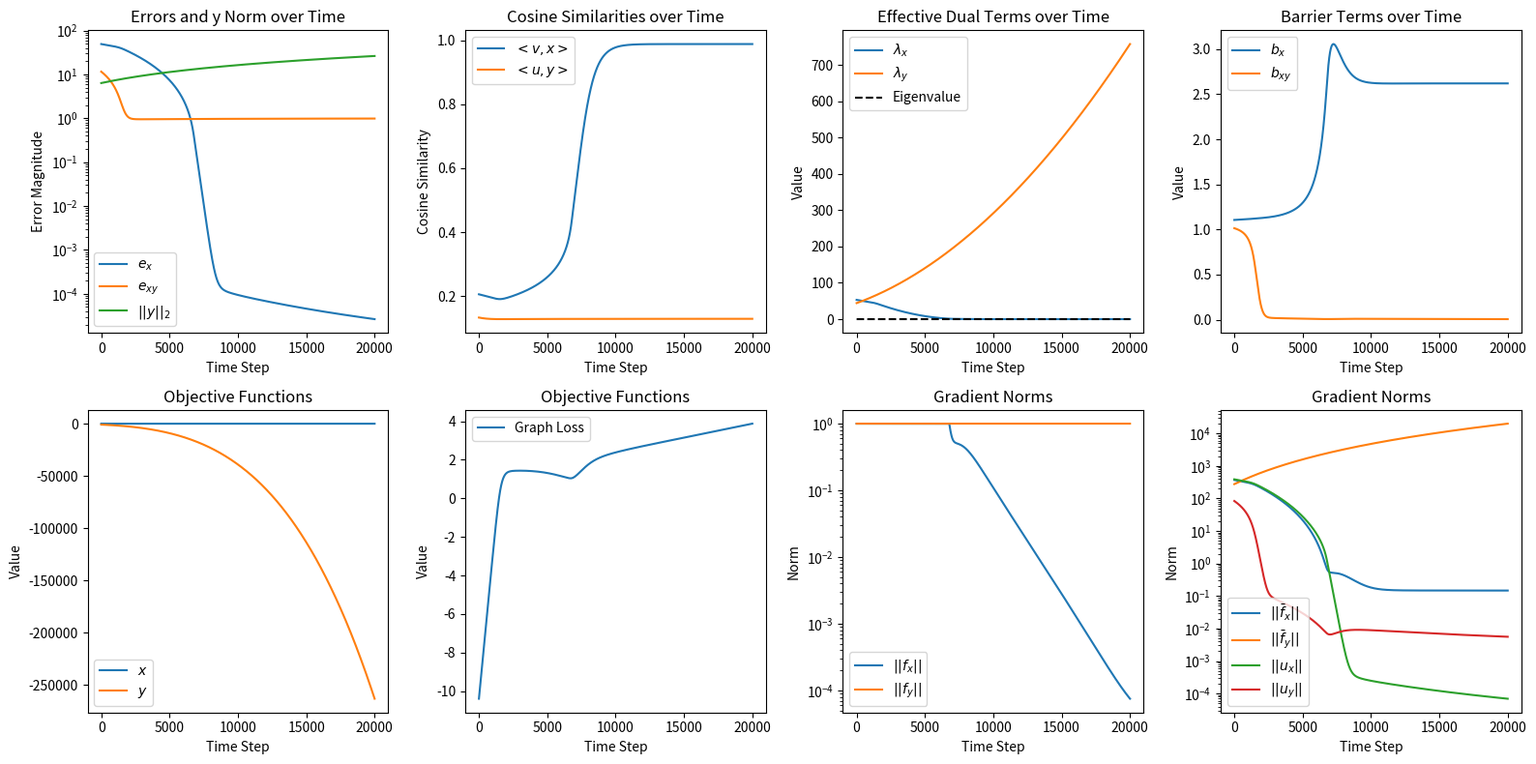

Reproduce this figure in Python.
import numpy as np
import scipy.linalg
from tqdm import tqdm
import matplotlib.pyplot as plt

def generate_stochastic_matrix(n):
    P = np.random.rand(n, n)**10
    P -= np.min(P)
    P /= np.sum(P, axis=1, keepdims=True)
    return P

def generate_graph_laplacian(n, delta):
    P = generate_stochastic_matrix(n)
    L = np.eye(n)*(1+delta) - P 
    return L

def compute_eigen_decomposition(L):
    eigvals, eigvecs_left, eigvecs_right = scipy.linalg.eig(L, left=True, right=True)
    eigval = eigvals[0].real
    u = eigvecs_left[:, 0].real
    v = eigvecs_right[:, 0].real
    uTv = u.T @ v
    u /= uTv
    print("Eigenvalues of the graph Laplacian L:")
    print(eigvals)
    print("Norm of the right dominant eigenvector v:", np.linalg.norm(v))
    print("Norm of the left dominant eigenvector u:", np.linalg.norm(u))
    print("Dominant eigenvalue:", eigval)
    print("Left eigenvector u^T * right eigenvector v:", u.T @ v)
    return eigval, u, v

def compute_jacobian(L, x, y, beta, lr_x, lr_y, lr_bx, lr_by, lr_a, b, adversarial):
    return None

def analyze_stability(J):
    jac_eigvals = np.linalg.eigvals(J)

    # Order eigenvalues by real component
    jac_eigvals = jac_eigvals[np.argsort(jac_eigvals.real)[::-1]]
    
    print("Eigenvalues of the Jacobian at the dominant eigenvector:")
    print(jac_eigvals)
    if np.any(jac_eigvals.real > 0):
        print("The system is locally unstable around the dominant eigenvector.")
    else:
        print("The system is locally stable around the dominant eigenvector.")

def generate_initial_conditions(n):
    x0 = np.random.randn(n, 1)
    y0 = np.random.randn(n, 1)
    return x0, y0

def control_x_norm(x, L, lambda_x):
    Lx = np.einsum('ij,jk->ik', L, x)
    xTLx = np.einsum('ij,ij->j', x, Lx).reshape(1,1)
    xTx = np.einsum('ij,ij->j', x, x).reshape(1,1)
    b_x = max(0, (xTLx + lambda_x/4) / (xTx + 1e-8))
    return b_x

def control_xy_correlation(x, y, L, lambda_xy):
    Lx = np.einsum('ij,jk->ik', L, x)
    LTy = np.einsum('ji,jk->ik', L, y)

    xTLx = np.einsum('ij,ij->j', x, Lx).reshape(1,1)
    yTLy = np.einsum('ij,ij->j', y, LTy).reshape(1,1)

    yTLx = np.einsum('ij,ij->j', y, Lx).reshape(1,1)
    yTx = np.einsum('ij,ij->j', y, x).reshape(1,1)

    yTy = np.einsum('ij,ij->j', y, y).reshape(1,1)
    xTx = np.einsum('ij,ij->j', x, x).reshape(1,1)
    
    e_xy = yTx - 1
    V_xy = e_xy**2/2

    grad_f_bar_x_dot_grad_V_x = e_xy * (xTLx*yTx - yTLx)
    grad_f_bar_y_dot_grad_V_y = e_xy * (yTLy*yTx - yTLx)
    grad_f_bar_dot_grad_V = grad_f_bar_x_dot_grad_V_x + grad_f_bar_y_dot_grad_V_y

    alignment_term = grad_f_bar_dot_grad_V + lambda_xy * V_xy
    
    grad_V_x_squared = (yTy * e_xy**2)
    grad_V_y_squared = (xTx * e_xy**2)
    grad_V_squared = grad_V_x_squared + grad_V_y_squared

    b_xy = max(0, alignment_term) / (grad_V_squared + 1e-6)

    return b_xy

def dynamics(L, x, y, lambda_x, lambda_xy):
    x = x.reshape(-1,1)
    y = y.reshape(-1,1)

    yTx = np.einsum('ij,ij->j', y, x).reshape(1,1)
    x2 = np.einsum('ij,ij->j', x, x).reshape(1,1)
    y2 = np.einsum('ij,ij->j', y, y).reshape(1,1)
    Lx = np.einsum('ij,jk->ik', L, x)
    LTy = np.einsum('ji,jk->ik', L, y)
    
    e_x = x2 - 1
    e_xy = yTx - 1

    lambda_Lx = np.einsum('ij,ij->j', x, Lx).reshape(1,1)
    lambda_Ly = np.einsum('ij,ij->j', y, LTy).reshape(1,1)
    graph_loss = np.einsum('ij,ij->j', y, Lx).reshape(1,1)

    f_bar_x = -Lx + lambda_Lx * x
    f_bar_y = -LTy + lambda_Ly * y

    b_x = control_x_norm(x, L, lambda_x)
    b_xy = control_xy_correlation(x, y, L, lambda_xy)
    
    u_x = -b_x * e_x * x
    u_xy = - b_xy * e_xy * y
    u_y = -b_xy * e_xy * x

    fx = f_bar_x + u_x + u_xy
    fy = f_bar_y + u_y

    L_x = graph_loss - lambda_Lx*x2/2 + b_x*e_x**2/2 + b_xy*e_xy**2/2
    L_y = graph_loss - lambda_Ly*y2/2 + b_xy*e_xy**2/2

    aux = {
        'f_bar_x': f_bar_x,
        'f_bar_y': f_bar_y,
        'b_x': b_x,
        'b_xy': b_xy,  
        'u_x': u_x,
        'u_xy': u_xy,
        'u_y': u_y,
        'e_x': e_x,
        'e_xy': e_xy,
        'lambda_Lx': lambda_Lx,
        'lambda_Ly': lambda_Ly,
        'graph_loss': graph_loss,
        'x2': x2,
        'y2': y2,
        'L_x': L_x,
        'L_y': L_y,
    }
    
    return (fx, fy), aux

def step(L, x, y, lr, lambda_x, lambda_xy):
    
    # Compute gradients
    (fx, fy), aux = dynamics(
        L, x, y, lambda_x, lambda_xy
    )

    # Normalize gradients if needed
    grad_norm_x = np.linalg.norm(fx)
    grad_norm_y = np.linalg.norm(fy)
    if grad_norm_x > 1:
        fx = fx / grad_norm_x
    if grad_norm_y > 1:
        fy = fy / grad_norm_y

    # Update variables
    x_new = x + lr * fx
    y_new = y + lr * fy

    # Calculate gradient norms for monitoring
    grad_norms = {
        '$||f_x||$': np.linalg.norm(fx),
        '$||f_y||$': np.linalg.norm(fy),
        '$||\\bar{f}_x||$': np.linalg.norm(aux['f_bar_x']),
        '$||\\bar{f}_y||$': np.linalg.norm(aux['f_bar_y']),
        '$||u_x||$': np.linalg.norm(aux['u_x']),
        '$||u_xy||$': np.linalg.norm(aux['u_xy']),
        '$||u_y||$': np.linalg.norm(aux['u_y']),
    }

    return (x_new, y_new), aux, grad_norms

def simulate_dynamics(L, x0, y0, lr, lambda_x, lambda_xy, n_steps):
    # Initialize variables
    x = x0
    y = y0
    
    # Record trajectory
    trajectory = []
    trajectory.append(
        (x.copy(), y.copy())
    )
    aux_variables = []
    grad_norms_list = []

    for _ in tqdm(range(n_steps), desc="Simulating dynamics", leave=True):
        (x, y), aux, grad_norms = step(
            L, x, y, lr, lambda_x, lambda_xy
        )
        trajectory.append(
            (x.copy(), y.copy())
        )
        aux_variables.append(aux)
        grad_norms_list.append(grad_norms)
    
    # Separate recorded trajectory into arrays
    t = np.arange(n_steps+1)
    x_t = np.concatenate([state[0] for state in trajectory], axis=1).T
    y_t = np.concatenate([state[1] for state in trajectory], axis=1).T

    print("Shapes of the recorded trajectory:")
    print(x_t.shape, y_t.shape)

    # Convert auxiliary variables to arrays, handling different shapes
    aux_arrays = {}
    for key in aux_variables[0]:
        values = [aux[key] for aux in aux_variables]
        # Check if values are scalars (0D) or have shape (1,1)
        if values[0].ndim == 0 or (values[0].ndim == 2 and values[0].shape == (1, 1)):
            # Flatten scalars to 1D array
            aux_arrays[key] = np.array([v.item() if hasattr(v, 'item') else v for v in values])
        else:
            # For 2D arrays (vectors), concatenate along axis 1 and transpose
            aux_arrays[key] = np.concatenate(values, axis=1).T

    # Convert gradient norms to array
    grad_norm_arrays = {key: np.array([gn[key] for gn in grad_norms_list]) for key in grad_norms_list[0]
    }

    return t, x_t, y_t, aux_arrays, grad_norm_arrays

def compute_metrics(x_t, y_t, u, v):
    cs_v = np.abs(np.einsum('ij,j->i', x_t, v)) / (np.linalg.norm(x_t, axis=1) * np.linalg.norm(v))
    cs_u = np.abs(np.einsum('ij,j->i', y_t, u)) / (np.linalg.norm(y_t, axis=1) * np.linalg.norm(u))
    return cs_v, cs_u

def visualize_metrics(t, cs_v, cs_u, eigval, aux_arrays, grad_norm_arrays):    

    plt.figure(figsize=(16, 8))

    t1 = t[1:]

    plt.subplot(2, 4, 1)
    e_x_t = aux_arrays['e_x']
    e_xy_t = aux_arrays['e_xy']
    ny_t = aux_arrays['y2']**0.5
    plt.plot(t1, np.abs(e_x_t), label=r'$e_x$')
    plt.plot(t1, np.abs(e_xy_t), label=r'$e_{xy}$')
    plt.plot(t1, ny_t, label=r'$||y||_2$')
    plt.title('Errors and y Norm over Time')
    plt.xlabel('Time Step')
    plt.ylabel('Error Magnitude')
    plt.legend()
    plt.yscale('log')

    plt.subplot(2, 4, 2)
    plt.plot(t, cs_v, label=r'$<v,x>$')
    plt.plot(t, cs_u, label=r'$<u,y>$')
    plt.title('Cosine Similarities over Time')
    plt.xlabel('Time Step')
    plt.ylabel('Cosine Similarity')
    plt.legend()

    plt.subplot(2, 4, 3)
    beta_x_t = aux_arrays['lambda_Lx']
    beta_y_t = aux_arrays['lambda_Ly']
    plt.plot(t1, np.abs(beta_x_t), label=r'$\lambda_{x}$')
    plt.plot(t1, np.abs(beta_y_t), label=r'$\lambda_{y}$')
    plt.plot(t1, eigval * np.ones_like(t1), 'k--', label='Eigenvalue')
    plt.title('Effective Dual Terms over Time')
    plt.legend()
    plt.xlabel('Time Step')
    plt.ylabel('Value')

    plt.subplot(2, 4, 4)
    b_x_t = aux_arrays['b_x']
    b_xy_t = aux_arrays['b_xy']
    plt.plot(t1, b_x_t, label=r'$b_x$')
    plt.plot(t1, b_xy_t, label=r'$b_{xy}$')
    plt.title('Barrier Terms over Time')
    plt.legend()
    plt.xlabel('Time Step')
    plt.ylabel('Value')

    plt.subplot(2, 4, 5)
    L_x_t = aux_arrays['L_x']
    L_y_t = aux_arrays['L_y']
    plt.plot(t1, L_x_t, label=r'$x$')
    plt.plot(t1, L_y_t, label=r'$y$')
    plt.title('Objective Functions')
    plt.legend()
    plt.xlabel('Time Step')
    plt.ylabel('Value')

    plt.subplot(2, 4, 6)
    graph_loss_t = aux_arrays['graph_loss']
    plt.plot(t1, graph_loss_t, label=r'Graph Loss')
    plt.title('Objective Functions')
    plt.legend()
    plt.xlabel('Time Step')
    plt.ylabel('Value')

    plt.subplot(2, 4, 7)
    for key, values in grad_norm_arrays.items():
        if key in ['$||f_x||$', '$||f_y||$']:
            plt.plot(t1, values, label=key)
    plt.title('Gradient Norms')
    plt.legend()
    plt.xlabel('Time Step')
    plt.ylabel('Norm')
    plt.yscale('log')

    plt.subplot(2, 4, 8)
    for key, values in grad_norm_arrays.items():
        if key in ['$||\\bar{f}_x||$', '$||\\bar{f}_y||$', '$||u_x||$', '$||u_{xy}||$', '$||u_y||$']:
            plt.plot(t1, values, label=key)
    plt.title('Gradient Norms')
    plt.legend()
    plt.xlabel('Time Step')
    plt.ylabel('Norm')
    plt.yscale('log')

    plt.tight_layout()
    plt.show()

def main(n, delta, lr, lambda_x, lambda_xy, n_steps):
    # Create scaled graph Laplacian L
    L = generate_graph_laplacian(n, delta)

    # Compute eigenvalues and eigenvectors
    eigval, u, v = compute_eigen_decomposition(L)

    # # Compute Jacobian at the dominant eigenvector
    # J = compute_jacobian(L, v, u, eigval, lr_x, lr_y, lr_bx, lr_by, lr_a, b, adversarial)
    
    # # Analyze stability
    # analyze_stability(J)

    # Generate initial conditions
    x0, y0 = generate_initial_conditions(n)

    # Simulate dynamics
    t, x_t, y_t, aux_arrays, grad_norm_arrays  = simulate_dynamics(
        L, x0, y0, lr, lambda_x, lambda_xy, n_steps)
    
    # Compute metrics
    cs_v, cs_u = compute_metrics(x_t, y_t, u, v)

    # Visualize metrics
    visualize_metrics(
        t, cs_v, cs_u, eigval, aux_arrays, grad_norm_arrays
    )


if __name__ == "__main__":
    n = 50
    delta = 0.1
    lr = 0.001
    lambda_x = 10
    lambda_xy = 10
    n_steps = 20000
    main(n, delta, lr, lambda_x, lambda_xy, n_steps)
